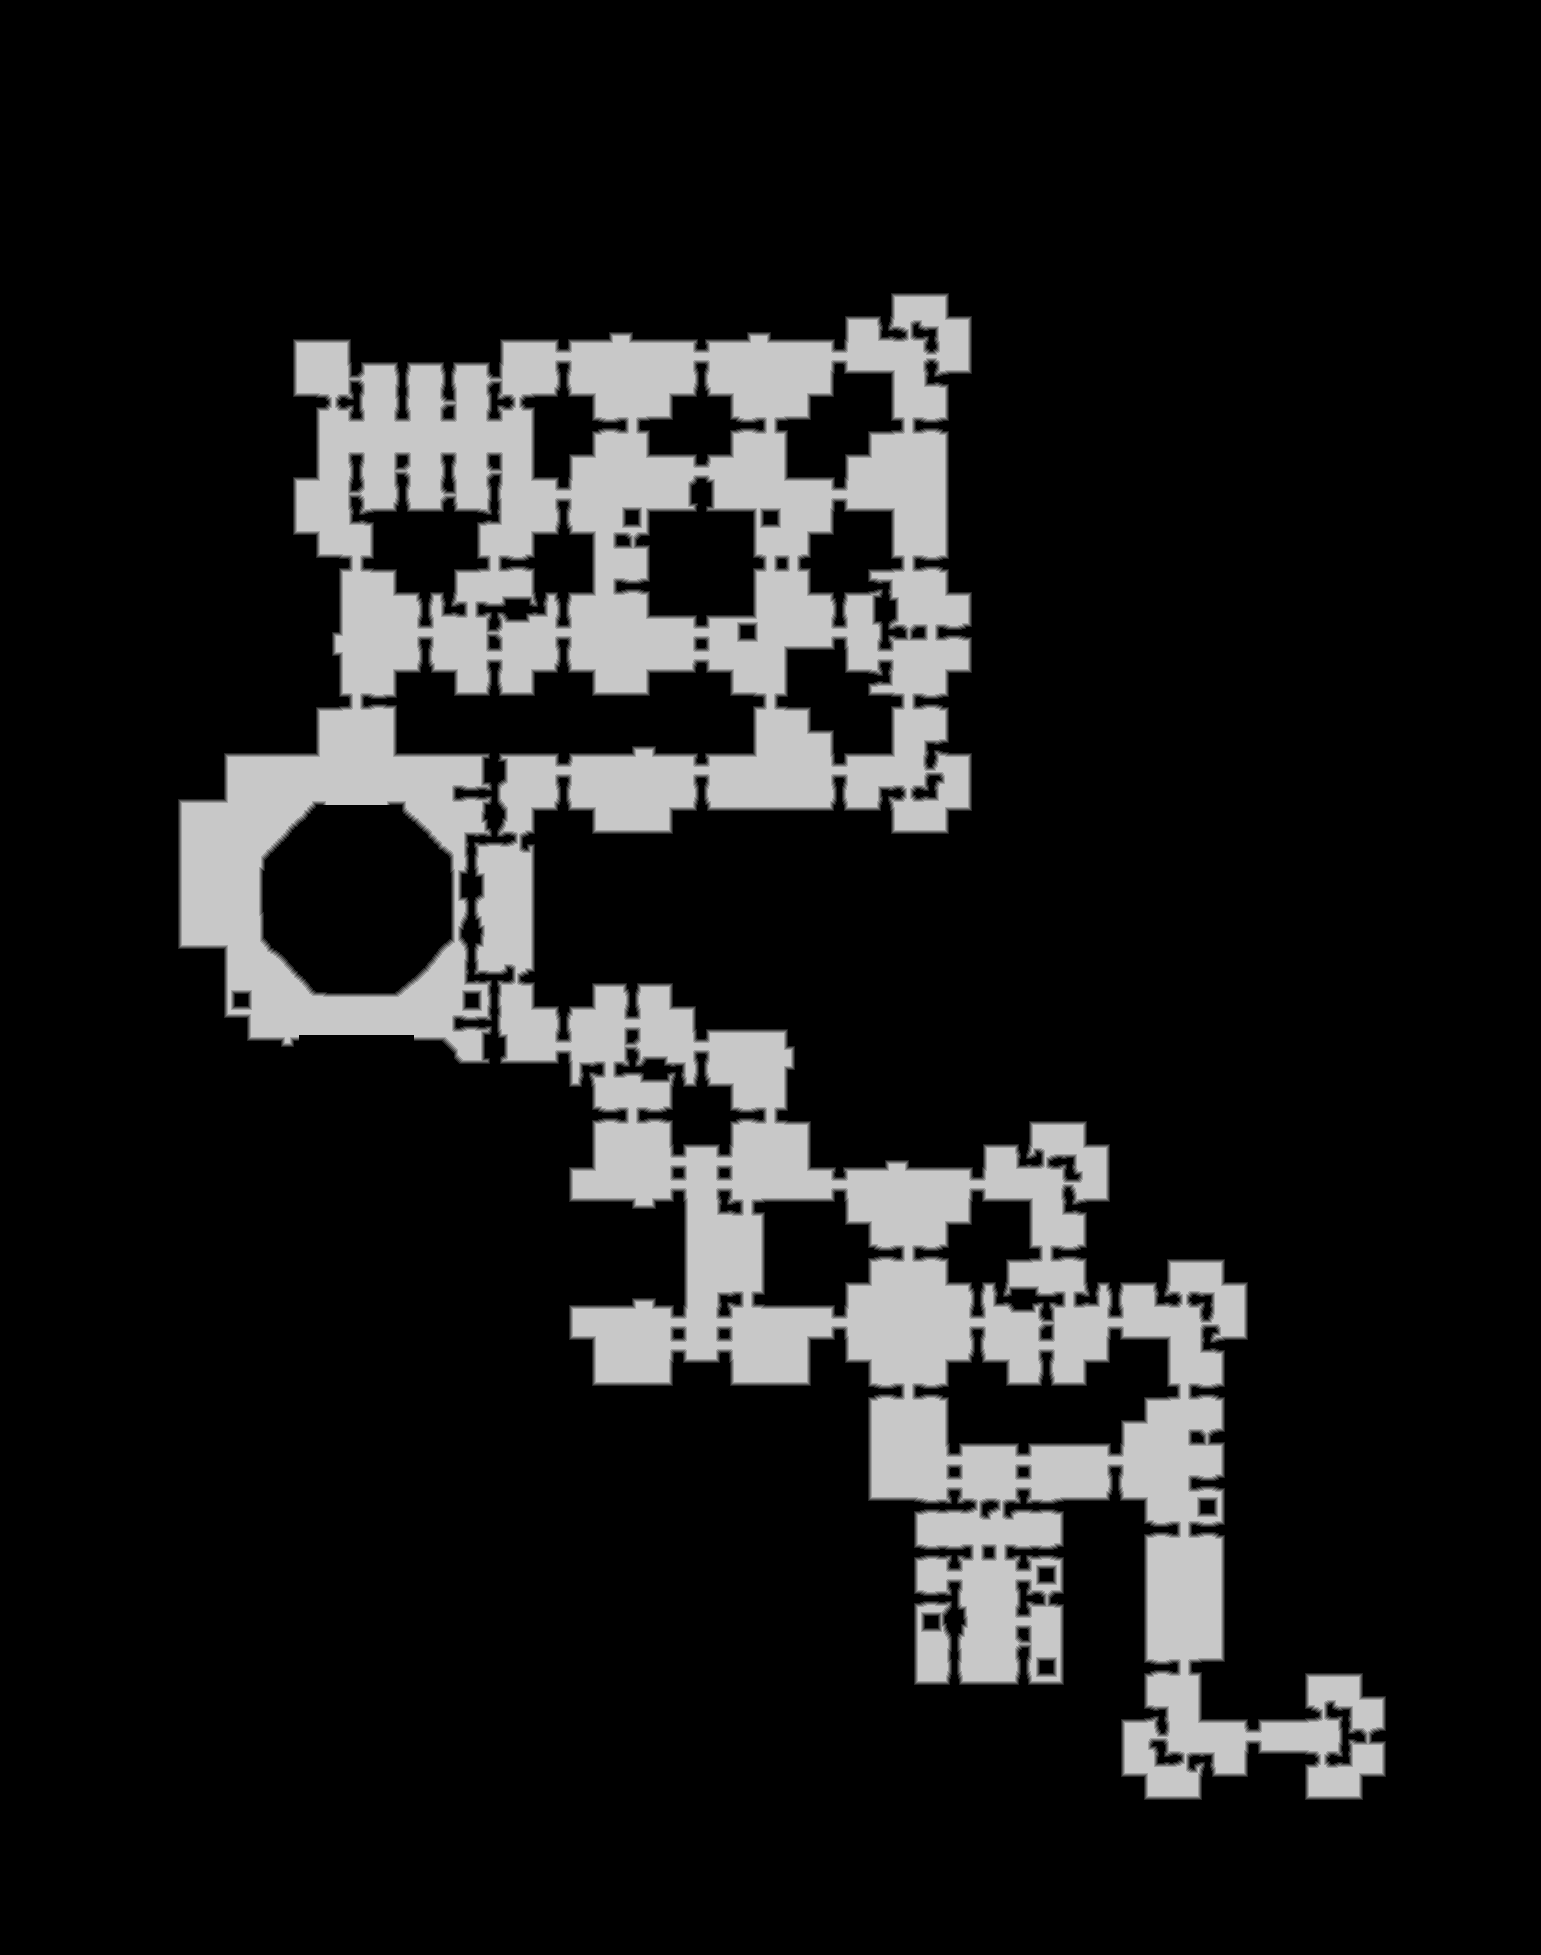

Values plotted in this chart, from the file beside it:
source	tdt_hull melee
truth	truth_3200bd13c48.tsv
width	1541
height	1955
nibble	0	2534783
nibble	1	26413
nibble	2	26834
nibble	3	27229
nibble	4	27222
nibble	5	370174
